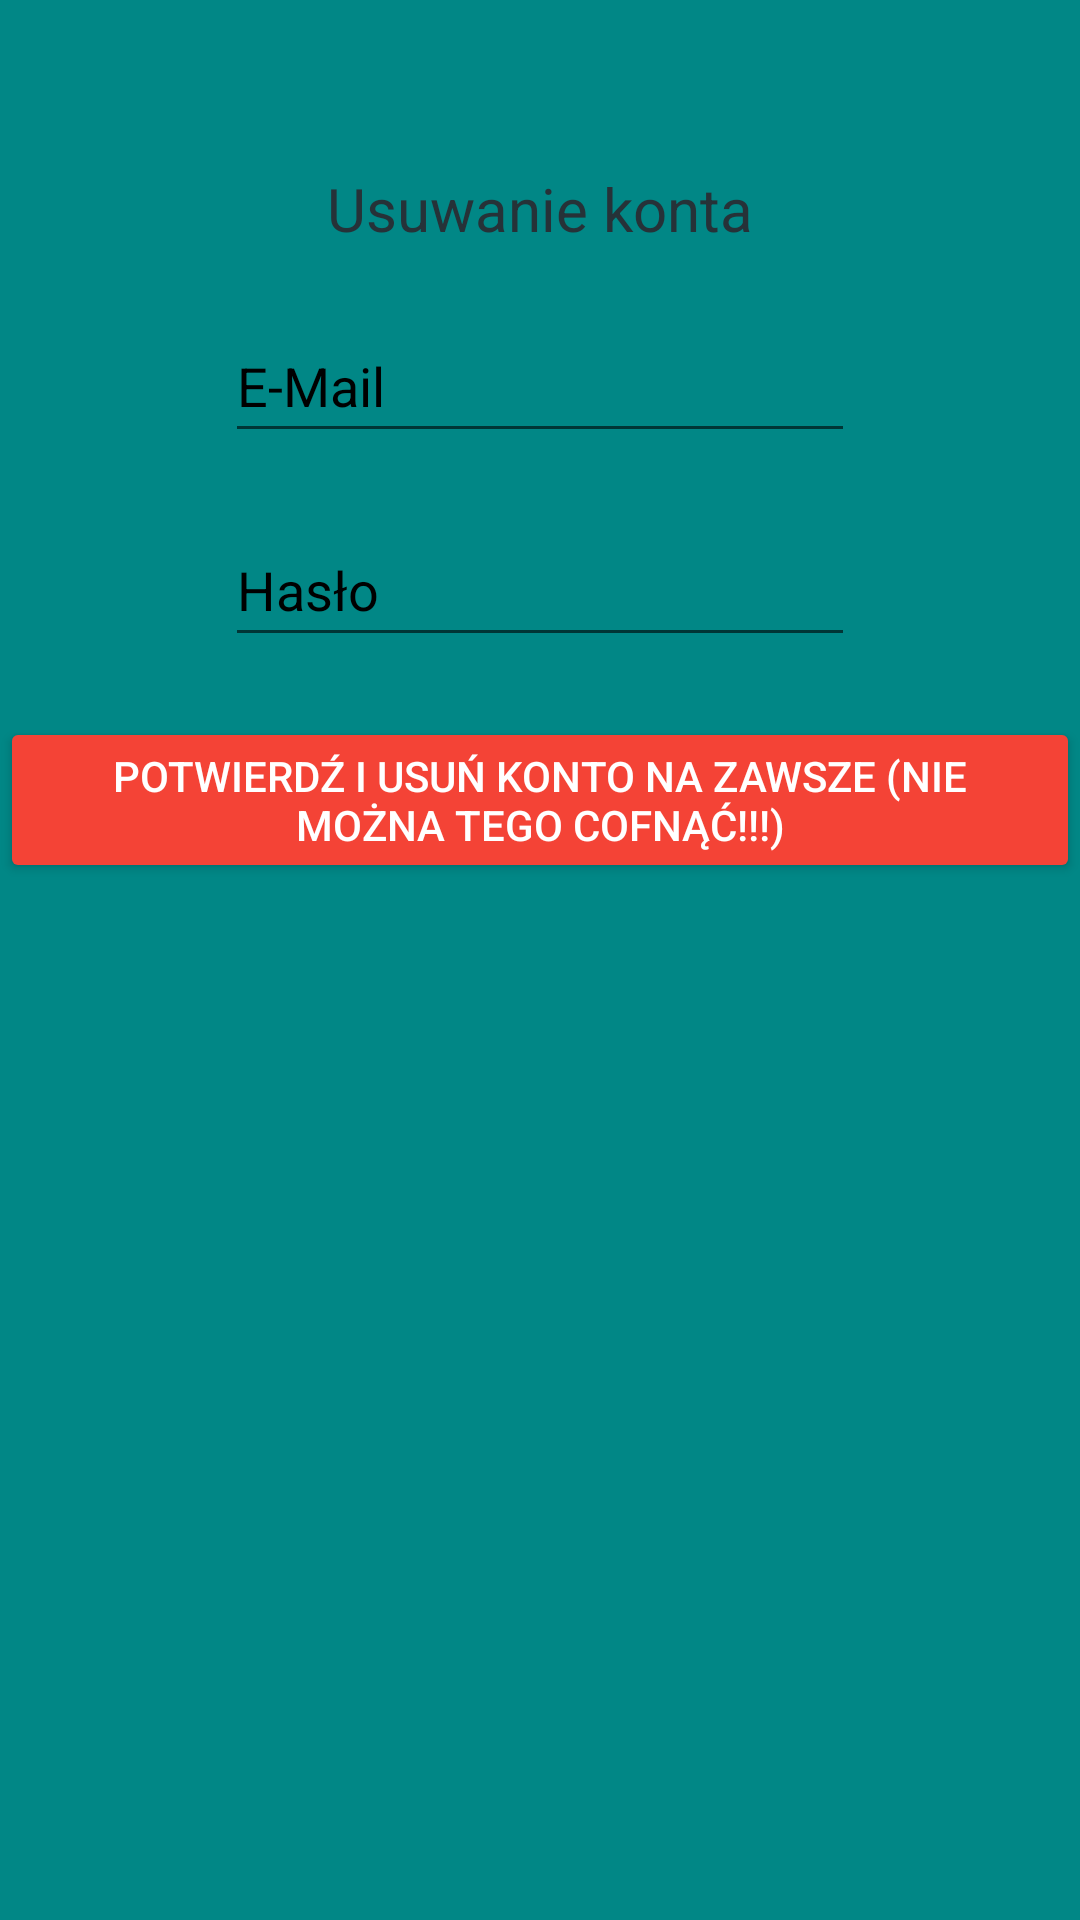

Android layout source for this screen:
<!-- AndroidManifest.xml: application theme Theme.MojFizjo -->
<!-- res/layout/fragment_account.xml -->
<?xml version="1.0" encoding="utf-8"?>
<androidx.constraintlayout.widget.ConstraintLayout xmlns:android="http://schemas.android.com/apk/res/android"
    xmlns:app="http://schemas.android.com/apk/res-auto"
    xmlns:tools="http://schemas.android.com/tools"
    android:layout_width="match_parent"
    android:layout_height="match_parent"
    android:background="@color/teal_700"
    tools:context=".Fragment.accountFragment">

    <TextView
        android:id="@+id/account_header"
        android:layout_width="wrap_content"
        android:layout_height="wrap_content"
        android:layout_marginTop="56dp"
        android:text="@string/usuwanie_konta"
        android:textColor="#263238"
        android:textSize="20sp"
        app:layout_constraintLeft_toLeftOf="parent"
        app:layout_constraintRight_toRightOf="parent"
        app:layout_constraintTop_toTopOf="parent" />

    <EditText
        android:id="@+id/input_email"
        android:layout_width="wrap_content"
        android:layout_height="wrap_content"
        android:layout_marginTop="20dp"
        android:autofillHints="emailAddress"
        android:ems="10"
        android:hint="@string/email"
        android:inputType="textEmailAddress"
        android:minHeight="48dp"
        android:textColorHint="#000000"
        app:layout_constraintLeft_toLeftOf="parent"
        app:layout_constraintRight_toRightOf="parent"
        tools:layout_editor_absoluteY="277dp"
        app:layout_constraintTop_toBottomOf="@+id/account_header" />

    <EditText
        android:id="@+id/input_password"
        android:layout_width="wrap_content"
        android:layout_height="wrap_content"
        android:layout_marginTop="20dp"
        android:autofillHints="password"
        android:ems="10"
        android:hint="@string/haslo"
        android:inputType="textPassword"
        android:minHeight="48dp"
        android:textColorHint="#000000"
        app:layout_constraintLeft_toLeftOf="parent"
        app:layout_constraintRight_toRightOf="parent"
        app:layout_constraintTop_toBottomOf="@+id/input_email" />

    <EditText
        android:id="@+id/input_new_password"
        android:layout_width="wrap_content"
        android:layout_height="wrap_content"
        android:layout_marginTop="20dp"
        android:autofillHints="password"
        android:ems="10"
        android:hint="@string/nowe_haslo"
        android:inputType="textPassword"
        android:minHeight="48dp"
        android:textColorHint="#000000"
        android:visibility="gone"
        app:layout_constraintLeft_toLeftOf="parent"
        app:layout_constraintRight_toRightOf="parent"
        app:layout_constraintTop_toBottomOf="@+id/input_password" />

    <Button
        android:id="@+id/confirm_button"
        android:layout_width="wrap_content"
        android:layout_height="wrap_content"
        android:layout_marginTop="20dp"
        android:backgroundTint="#F44336"
        android:contentDescription="@string/potwierdz"
        android:text="@string/usun_konto2"
        android:textColor="#FFFFFF"
        app:layout_constraintLeft_toLeftOf="parent"
        app:layout_constraintRight_toRightOf="parent"
        app:layout_constraintTop_toBottomOf="@+id/input_new_password"
        tools:ignore="TextContrastCheck" />



</androidx.constraintlayout.widget.ConstraintLayout>
<!-- resources referenced by this layout -->
<resources>
  <color name="teal_700">#FF018786</color>
  <string name="email">E-Mail</string>
  <string name="haslo">Hasło</string>
  <string name="nowe_haslo" tools:ignore="Typos">Nowe hasło</string>
  <string name="potwierdz">Potwierdź</string>
  <string name="usun_konto2">Potwierdź i usuń konto na zawsze (nie można tego cofnąć!!!)</string>
  <string name="usuwanie_konta">Usuwanie konta</string>
  <style name="Theme.MojFizjo" parent="Theme.MaterialComponents.DayNight.NoActionBar">
          
          <item name="colorPrimary">@color/purple_500</item>
          <item name="colorPrimaryVariant">@color/purple_700</item>
          <item name="colorOnPrimary">@color/white</item>
          
          <item name="colorSecondary">@color/teal_200</item>
          <item name="colorSecondaryVariant">@color/teal_700</item>
          <item name="colorOnSecondary">@color/black</item>
          
          <item name="android:statusBarColor" tools:targetApi="l">@color/colorTextIcons</item>
          <item name="android:windowLightStatusBar" tools:ignore="NewApi">true</item>
          
      </style>
  <color name="purple_500">#FF6200EE</color>
  <color name="purple_700">#FF3700B3</color>
  <color name="white">#FFFFFFFF</color>
  <color name="teal_200">#FF03DAC5</color>
  <color name="black">#FF000000</color>
  <color name="colorTextIcons">#86FFFF</color>
</resources>
